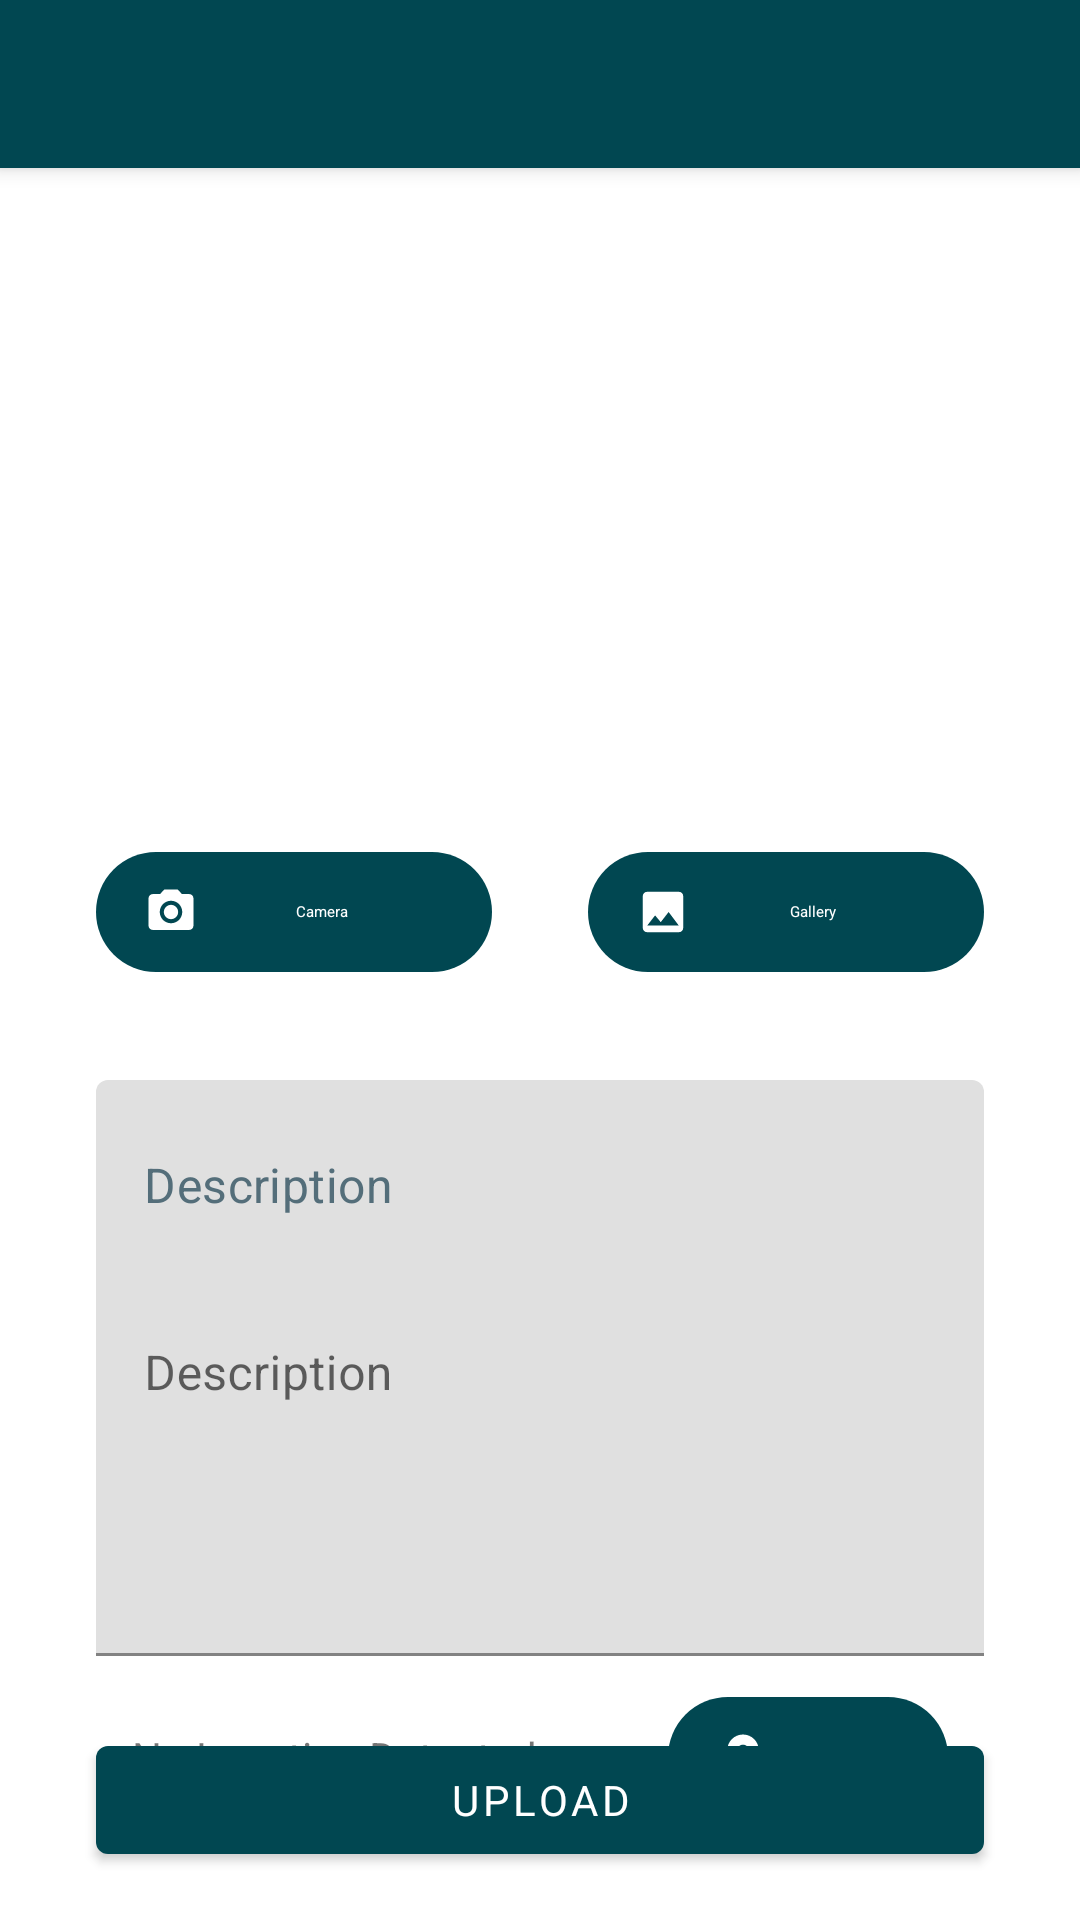

Android layout source for this screen:
<!-- AndroidManifest.xml: application theme Theme.DicodingStory -->
<!-- res/layout/fragment_new_story.xml -->
<?xml version="1.0" encoding="utf-8"?>
<androidx.coordinatorlayout.widget.CoordinatorLayout xmlns:android="http://schemas.android.com/apk/res/android"
    xmlns:app="http://schemas.android.com/apk/res-auto"
    xmlns:tools="http://schemas.android.com/tools"
    android:id="@+id/new_story_coordinator_layout"
    android:layout_width="match_parent"
    android:layout_height="match_parent"
    tools:context=".features.story.presentation.new_story.pages.NewStoryFragment">

    <include
        android:id="@+id/new_story_toolbar"
        layout="@layout/toolbar" />

    <androidx.core.widget.NestedScrollView
        android:layout_width="match_parent"
        android:layout_height="match_parent"
        android:layout_marginTop="?actionBarSize"
        android:fillViewport="true">

        <androidx.constraintlayout.widget.ConstraintLayout
            android:layout_width="match_parent"
            android:layout_height="wrap_content">

            <ImageView
                android:id="@+id/new_story_preview_image"
                android:layout_width="0dp"
                android:layout_height="160dp"
                android:layout_marginStart="32dp"
                android:layout_marginTop="32dp"
                android:layout_marginEnd="32dp"
                android:contentDescription="@string/preview_image_upload"
                app:layout_constraintEnd_toEndOf="parent"
                app:layout_constraintStart_toStartOf="parent"
                app:layout_constraintTop_toTopOf="parent"
                tools:src="@tools:sample/backgrounds/scenic" />

            <com.google.android.material.button.MaterialButton
                android:id="@+id/new_story_camera_button"
                style="@style/Widget.Material3.Button.Icon"
                android:layout_width="0dp"
                android:layout_height="wrap_content"
                android:layout_marginStart="32dp"
                android:layout_marginTop="32dp"
                android:text="@string/camera"
                app:icon="@drawable/ic_baseline_photo_camera_24"
                app:layout_constraintEnd_toStartOf="@+id/new_story_gallery_button"
                app:layout_constraintHorizontal_bias="0.5"
                app:layout_constraintStart_toStartOf="parent"
                app:layout_constraintTop_toBottomOf="@+id/new_story_preview_image"
                tools:text="@string/camera" />

            <com.google.android.material.button.MaterialButton
                android:id="@+id/new_story_gallery_button"
                style="@style/Widget.Material3.Button.Icon"
                android:layout_width="0dp"
                android:layout_height="wrap_content"
                android:layout_marginStart="32dp"
                android:layout_marginEnd="32dp"
                android:text="@string/gallery"
                app:icon="@drawable/ic_baseline_image_24"
                app:layout_constraintEnd_toEndOf="parent"
                app:layout_constraintHorizontal_bias="0.5"
                app:layout_constraintStart_toEndOf="@+id/new_story_camera_button"
                app:layout_constraintTop_toTopOf="@+id/new_story_camera_button"
                tools:text="@string/gallery" />

            <com.google.android.material.textfield.TextInputLayout
                android:id="@+id/new_story_description_text_input_layout"
                android:layout_width="0dp"
                android:layout_height="wrap_content"
                android:layout_marginStart="32dp"
                android:layout_marginTop="32dp"
                android:layout_marginEnd="32dp"
                android:hint="@string/description"
                app:layout_constraintEnd_toEndOf="parent"
                app:layout_constraintStart_toStartOf="parent"
                app:layout_constraintTop_toBottomOf="@+id/new_story_gallery_button">

                <com.google.android.material.textfield.TextInputEditText
                    android:id="@+id/new_story_description_text_input_edit_text"
                    android:layout_width="match_parent"
                    android:layout_height="192dp"
                    android:gravity="top"
                    android:hint="@string/description"
                    android:inputType="textMultiLine"
                    android:singleLine="false"
                    android:textColorHint="@color/text_input_hint"
                    tools:ignore="TextContrastCheck" />
            </com.google.android.material.textfield.TextInputLayout>

            <com.google.android.material.button.MaterialButton
                android:id="@+id/new_story_upload_button"
                android:layout_width="0dp"
                android:layout_height="wrap_content"
                android:layout_marginStart="32dp"
                android:layout_marginTop="16dp"
                android:layout_marginEnd="32dp"
                android:layout_marginBottom="8dp"
                android:text="@string/upload"
                app:layout_constraintBottom_toBottomOf="parent"
                app:layout_constraintEnd_toEndOf="parent"
                app:layout_constraintStart_toStartOf="parent"
                app:layout_constraintTop_toBottomOf="@+id/new_story_description_text_input_layout"
                tools:text="@string/upload" />

            <TextView
                android:id="@+id/new_story_coordinates"
                android:layout_width="wrap_content"
                android:layout_height="wrap_content"
                android:layout_marginTop="24dp"
                android:text="@string/no_location_detected"
                android:textAppearance="@style/TextAppearance.AppCompat.Small"
                app:layout_constraintEnd_toStartOf="@+id/new_story_get_coordinates"
                app:layout_constraintHorizontal_bias="0.0"
                app:layout_constraintStart_toStartOf="parent"
                app:layout_constraintTop_toBottomOf="@+id/new_story_description_text_input_layout"
                tools:text="@string/coordinates" />

            <com.google.android.material.button.MaterialButton
                android:id="@+id/new_story_get_coordinates"
                style="@style/Widget.Material3.Button.Icon"
                android:layout_width="wrap_content"
                android:layout_height="wrap_content"
                android:text="@string/get_my_location"
                app:icon="@drawable/ic_baseline_location_on_24"
                app:layout_constraintBottom_toBottomOf="@+id/new_story_coordinates"
                app:layout_constraintEnd_toEndOf="parent"
                app:layout_constraintHorizontal_bias="0.5"
                app:layout_constraintStart_toEndOf="@+id/new_story_coordinates"
                app:layout_constraintTop_toTopOf="@+id/new_story_coordinates" />
        </androidx.constraintlayout.widget.ConstraintLayout>
    </androidx.core.widget.NestedScrollView>


</androidx.coordinatorlayout.widget.CoordinatorLayout>
<!-- res/layout/toolbar.xml (included above) -->
<?xml version="1.0" encoding="utf-8"?>
<com.google.android.material.appbar.AppBarLayout xmlns:android="http://schemas.android.com/apk/res/android"
    xmlns:app="http://schemas.android.com/apk/res-auto"
    android:id="@+id/app_bar_layout"
    android:layout_width="match_parent"
    android:layout_height="@dimen/app_bar_size"
    >

    <androidx.appcompat.widget.Toolbar
        android:id="@+id/toolbar"
        style="@style/Widget.Material3.Toolbar"
        android:layout_width="match_parent"
        android:layout_height="@dimen/app_bar_size"
        android:background="?colorPrimary"
        app:navigationIcon="@drawable/ic_baseline_arrow_back_24"
        app:titleTextColor="?colorOnPrimary">

    </androidx.appcompat.widget.Toolbar>

</com.google.android.material.appbar.AppBarLayout>
<!-- resources referenced by this layout -->
<resources>
  <color name="text_input_hint">#546E7A</color>
  <dimen name="app_bar_size">56dp</dimen>
  <!-- drawable ic_baseline_image_24 (drawable) -->
  <vector android:height="24dp" android:tint="?colorOnPrimary"
      android:viewportHeight="24" android:viewportWidth="24"
      android:width="24dp" xmlns:android="http://schemas.android.com/apk/res/android">
      <path android:fillColor="@android:color/white" android:pathData="M21,19V5c0,-1.1 -0.9,-2 -2,-2H5c-1.1,0 -2,0.9 -2,2v14c0,1.1 0.9,2 2,2h14c1.1,0 2,-0.9 2,-2zM8.5,13.5l2.5,3.01L14.5,12l4.5,6H5l3.5,-4.5z"/>
  </vector>
  <!-- drawable ic_baseline_location_on_24 (drawable) -->
  <vector android:height="24dp" android:tint="?colorAccent"
      android:viewportHeight="24" android:viewportWidth="24"
      android:width="24dp" xmlns:android="http://schemas.android.com/apk/res/android">
      <path android:fillColor="@android:color/white" android:pathData="M12,2C8.13,2 5,5.13 5,9c0,5.25 7,13 7,13s7,-7.75 7,-13c0,-3.87 -3.13,-7 -7,-7zM12,11.5c-1.38,0 -2.5,-1.12 -2.5,-2.5s1.12,-2.5 2.5,-2.5 2.5,1.12 2.5,2.5 -1.12,2.5 -2.5,2.5z"/>
  </vector>
  <!-- drawable ic_baseline_photo_camera_24 (drawable) -->
  <vector android:height="24dp" android:tint="?colorOnPrimary"
      android:viewportHeight="24" android:viewportWidth="24"
      android:width="24dp" xmlns:android="http://schemas.android.com/apk/res/android">
      <path android:fillColor="@android:color/white" android:pathData="M12,12m-3.2,0a3.2,3.2 0,1 1,6.4 0a3.2,3.2 0,1 1,-6.4 0"/>
      <path android:fillColor="@android:color/white" android:pathData="M9,2L7.17,4L4,4c-1.1,0 -2,0.9 -2,2v12c0,1.1 0.9,2 2,2h16c1.1,0 2,-0.9 2,-2L22,6c0,-1.1 -0.9,-2 -2,-2h-3.17L15,2L9,2zM12,17c-2.76,0 -5,-2.24 -5,-5s2.24,-5 5,-5 5,2.24 5,5 -2.24,5 -5,5z"/>
  </vector>
  <string name="camera">Camera</string>
  <string name="coordinates">(%1$f, %2$f)</string>
  <string name="description">Description</string>
  <string name="gallery">Gallery</string>
  <string name="get_my_location">Get location</string>
  <string name="no_location_detected">No Location Detected</string>
  <string name="preview_image_upload">Preview Image Upload</string>
  <string name="upload">Upload</string>
  <style name="Theme.DicodingStory" parent="Theme.MaterialComponents.DayNight.DarkActionBar">
          
          <item name="colorPrimary">@color/primaryColor</item>
          <item name="colorPrimaryVariant">@color/primaryDarkColor</item>
          <item name="colorOnPrimary">@color/primaryTextColor</item>
          
          <item name="colorSecondary">@color/secondaryColor</item>
          <item name="colorSecondaryVariant">@color/secondaryDarkColor</item>
          <item name="colorOnSecondary">@color/secondaryTextColor</item>
          
  
          <item name="fontFamily">@font/poppins</item>
      </style>
  <color name="primaryColor">#014751</color>
  <color name="primaryDarkColor">#002029</color>
  <color name="primaryTextColor">#ffffff</color>
  <color name="secondaryColor">#ffeeb4</color>
  <color name="secondaryDarkColor">#cbbc84</color>
  <color name="secondaryTextColor">#000000</color>
</resources>
